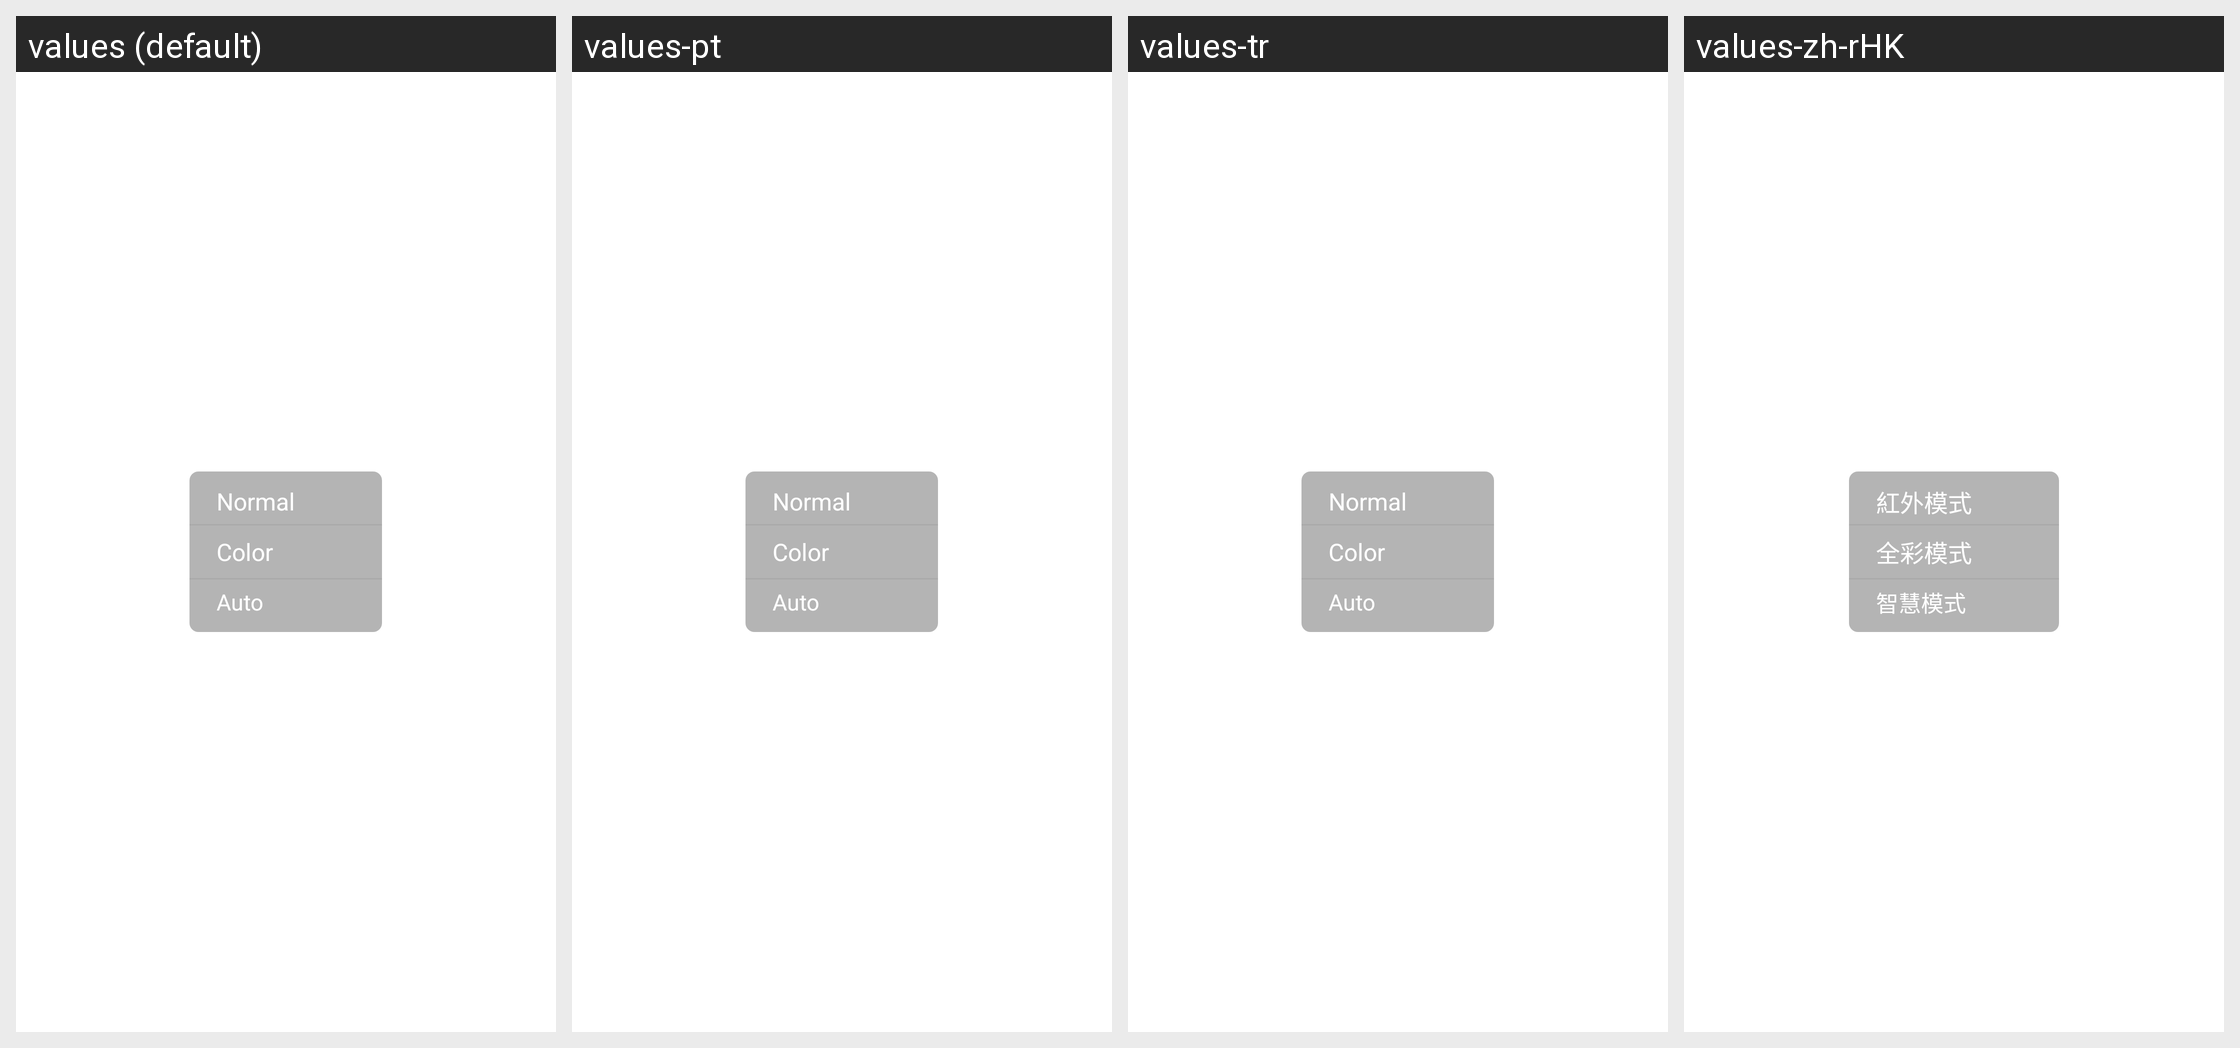

The same Android screen rendered under several of its app's locales, left to right. List the strings drawn on it with the default value and each locale's translation.
Android screen res/layout/pup_white_light.xml rendered under 4 locales, left to right: values (default), values-pt, values-tr, values-zh-rHK. Device: Nexus 5 (rendered at 1080×1920; each locale shown at half size, 540×960, under a caption strip naming it); theme Theme.MaterialComponents.DayNight.NoActionBar.
Other locales in the repository, not shown: values-de, values-es, values-it, values-ja, values-ko, values-vi, values-zh-rCN, values-zh-rTW.
Strings drawn on this screen, with the default value and each locale's value (text and hints the layout hard-codes, and strings that could not be matched under every locale, appear in the picture but are not listed):

live_view_light_normal
  values: Normal
  values-pt: Normal
  values-tr: Normal
  values-zh-rHK: 紅外模式

live_view_light_color
  values: Color
  values-pt: Color
  values-tr: Color
  values-zh-rHK: 全彩模式

live_view_light_auto
  values: Auto
  values-pt: Auto
  values-tr: Auto
  values-zh-rHK: 智慧模式
